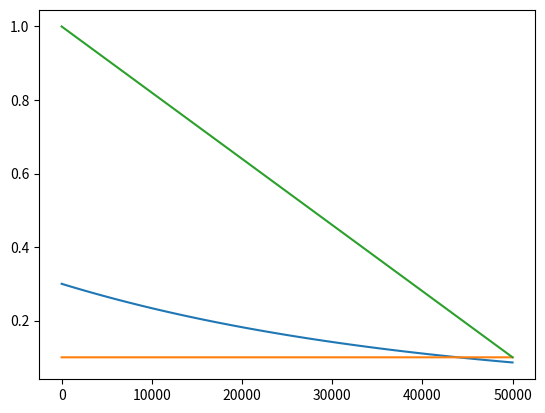

This figure's Python source:
import matplotlib.pyplot as plt

total_steps = 50000
epsilon = 0.3
epsilon_end = 0.05
epsilon_decay = 0.99995
epsilon_decay_start = 0
epsilon_decay_step = 2
epsilon_list = []
for step in range(total_steps):
    epsilon_list.append(epsilon)
    if step >= epsilon_decay_start and step % epsilon_decay_step == 0 \
            and epsilon > epsilon_end:
        epsilon = epsilon * epsilon_decay

plt.plot([i for i in range(total_steps)], epsilon_list)
plt.plot([i for i in range(total_steps)], [0.1 for i in range(total_steps)])
plt.plot([i for i in range(total_steps)], [1 - 0.9 * (i/total_steps) for i in range(total_steps)])
plt.show()
